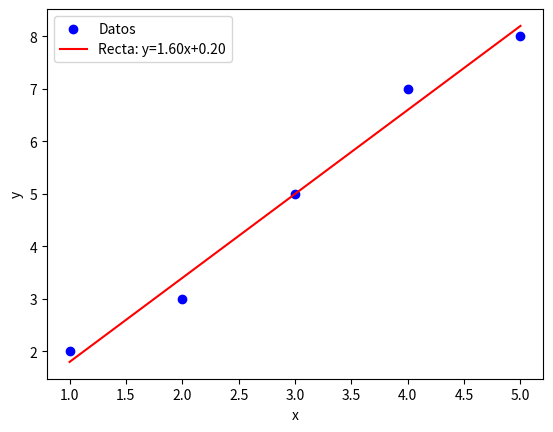

Here is the Python script that generated this plot:
import numpy as np
import matplotlib.pyplot as plt

# Datos
x = np.array([1, 2, 3, 4, 5])
y = np.array([2, 3, 5, 7, 8])

# Cálculo de mínimos cuadrados
x_mean = np.mean(x)
y_mean = np.mean(y)

w = np.sum((x - x_mean) * (y - y_mean)) / np.sum((x - x_mean)**2)
b = y_mean - w * x_mean

print(f"Recta ajustada: y = {w:.2f}x + {b:.2f}")

# Gráfico
plt.scatter(x, y, color="blue", label="Datos")
plt.plot(x, w*x + b, color="red", label=f"Recta: y={w:.2f}x+{b:.2f}")
plt.xlabel("x")
plt.ylabel("y")
plt.legend()
plt.show()
